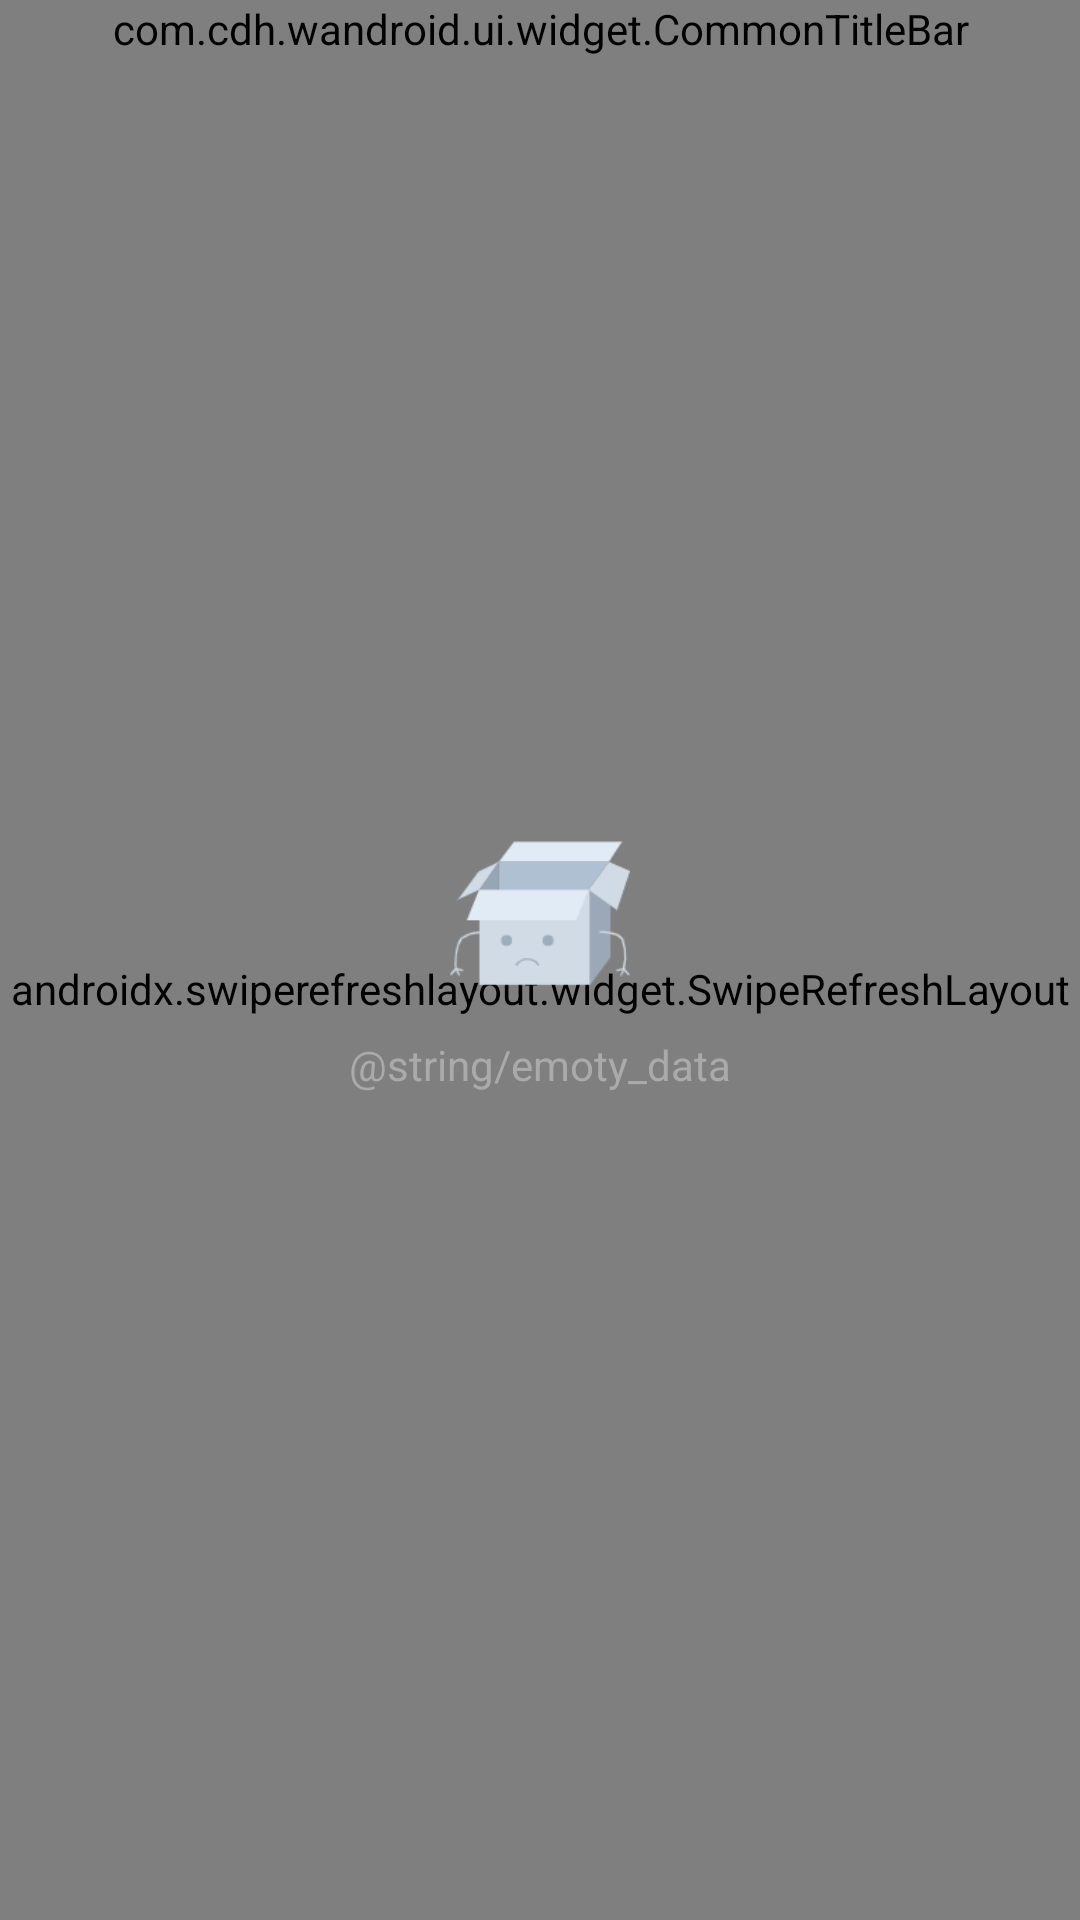

Write the Android layout XML for this screen, with the resource values it uses.
<!-- AndroidManifest.xml: application theme AppTheme -->
<!-- res/layout/activity_my_favorite.xml -->
<?xml version="1.0" encoding="utf-8"?>
<layout
    xmlns:android="http://schemas.android.com/apk/res/android"
    xmlns:app="http://schemas.android.com/apk/res-auto"
    xmlns:tools="http://schemas.android.com/tools">

    <data>
        <import type="android.view.View" />
        <variable
            name="viewModel"
            type="com.cdh.wandroid.ui.mine.MyFavoriteViewModel" />
    </data>

    <androidx.constraintlayout.widget.ConstraintLayout
        android:layout_width="match_parent"
        android:layout_height="match_parent" >

        <com.cdh.wandroid.ui.widget.CommonTitleBar
            android:id="@+id/title_bar_favorite"
            android:layout_width="match_parent"
            android:layout_height="wrap_content"
            app:layout_constraintTop_toTopOf="parent"/>

        <androidx.swiperefreshlayout.widget.SwipeRefreshLayout
            android:id="@+id/swipe_refresh_favorite"
            android:layout_width="match_parent"
            android:layout_height="0dp"
            app:layout_constraintTop_toBottomOf="@+id/title_bar_favorite"
            app:layout_constraintBottom_toBottomOf="parent">

            <androidx.recyclerview.widget.RecyclerView
                android:id="@+id/rv_favorite_articles"
                android:layout_width="match_parent"
                android:layout_height="match_parent" />
        </androidx.swiperefreshlayout.widget.SwipeRefreshLayout>

        <LinearLayout
            android:id="@+id/ll_favorite_empty"
            android:visibility="@{viewModel.showError? View.VISIBLE : View.GONE}"
            android:layout_width="match_parent"
            android:layout_height="match_parent"
            android:orientation="vertical"
            android:gravity="center">

            <ImageView
                android:layout_width="60dp"
                android:layout_height="60dp"
                android:src="@mipmap/ic_empty_data" />

            <TextView
                android:layout_width="wrap_content"
                android:layout_height="wrap_content"
                android:layout_marginTop="10dp"
                android:textColor="@android:color/darker_gray"
                android:text="@string/emoty_data"/>
        </LinearLayout>
    </androidx.constraintlayout.widget.ConstraintLayout>
</layout>
<!-- resources referenced by this layout -->
<resources>
  <!-- mipmap ic_empty_data: png bitmap (mipmap-xhdpi, 4916 bytes) -->
  <style name="AppTheme" parent="Theme.AppCompat.Light.NoActionBar">
          
          <item name="colorPrimary">@color/colorPrimary</item>
          <item name="colorPrimaryDark">@color/colorPrimaryDark</item>
          <item name="colorAccent">@color/colorAccent</item>
      </style>
  <color name="colorPrimary">#3692f8</color>
  <color name="colorPrimaryDark">#1461b7</color>
  <color name="colorAccent">#3692f8</color>
</resources>
